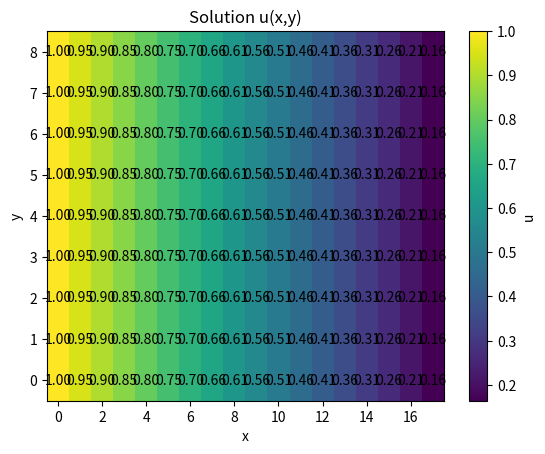

Recreate this plot in Python.
import numpy as np
import matplotlib.pyplot as plt

Nx=18
Ny=9

c=3
h=0.1

N=Nx*Ny

A=np.zeros((N,N))
b=np.zeros((N))

for i in range(Ny):
    for j in range(Nx):
        k=i*Nx+j
        
        if j==0:
            A[k,k]=1
            b[k]=1
        elif j == Nx-1:
            A[k,k]=1+c*h
            A[k,k-1]=-1
            b[k]=0
        elif i == 0:
            A[k,k]=1
            A[k,k+Nx]=-1
            b[k]=0
        elif i == Ny-1:
            A[k,k]=1
            A[k,k-Nx]=-1
            b[k]=0
        else:
            A[k,k]=4
            A[k,k-1]=-1
            A[k,k+1]=-1
            A[k,k-Nx]=-1
            A[k,k+Nx]=-1
            b[k]=0
U = np.linalg.solve(A, b)
u=U.reshape((Ny,Nx))


plt.imshow(u, origin="lower", aspect="auto")

for i in range(Ny):
    for j in range(Nx):
        plt.text(j, i, f"{u[i,j]:.2f}",
                 ha="center", va="center")

plt.colorbar(label="u")
plt.xlabel("x")
plt.ylabel("y")
plt.title("Solution u(x,y)")
plt.show()
